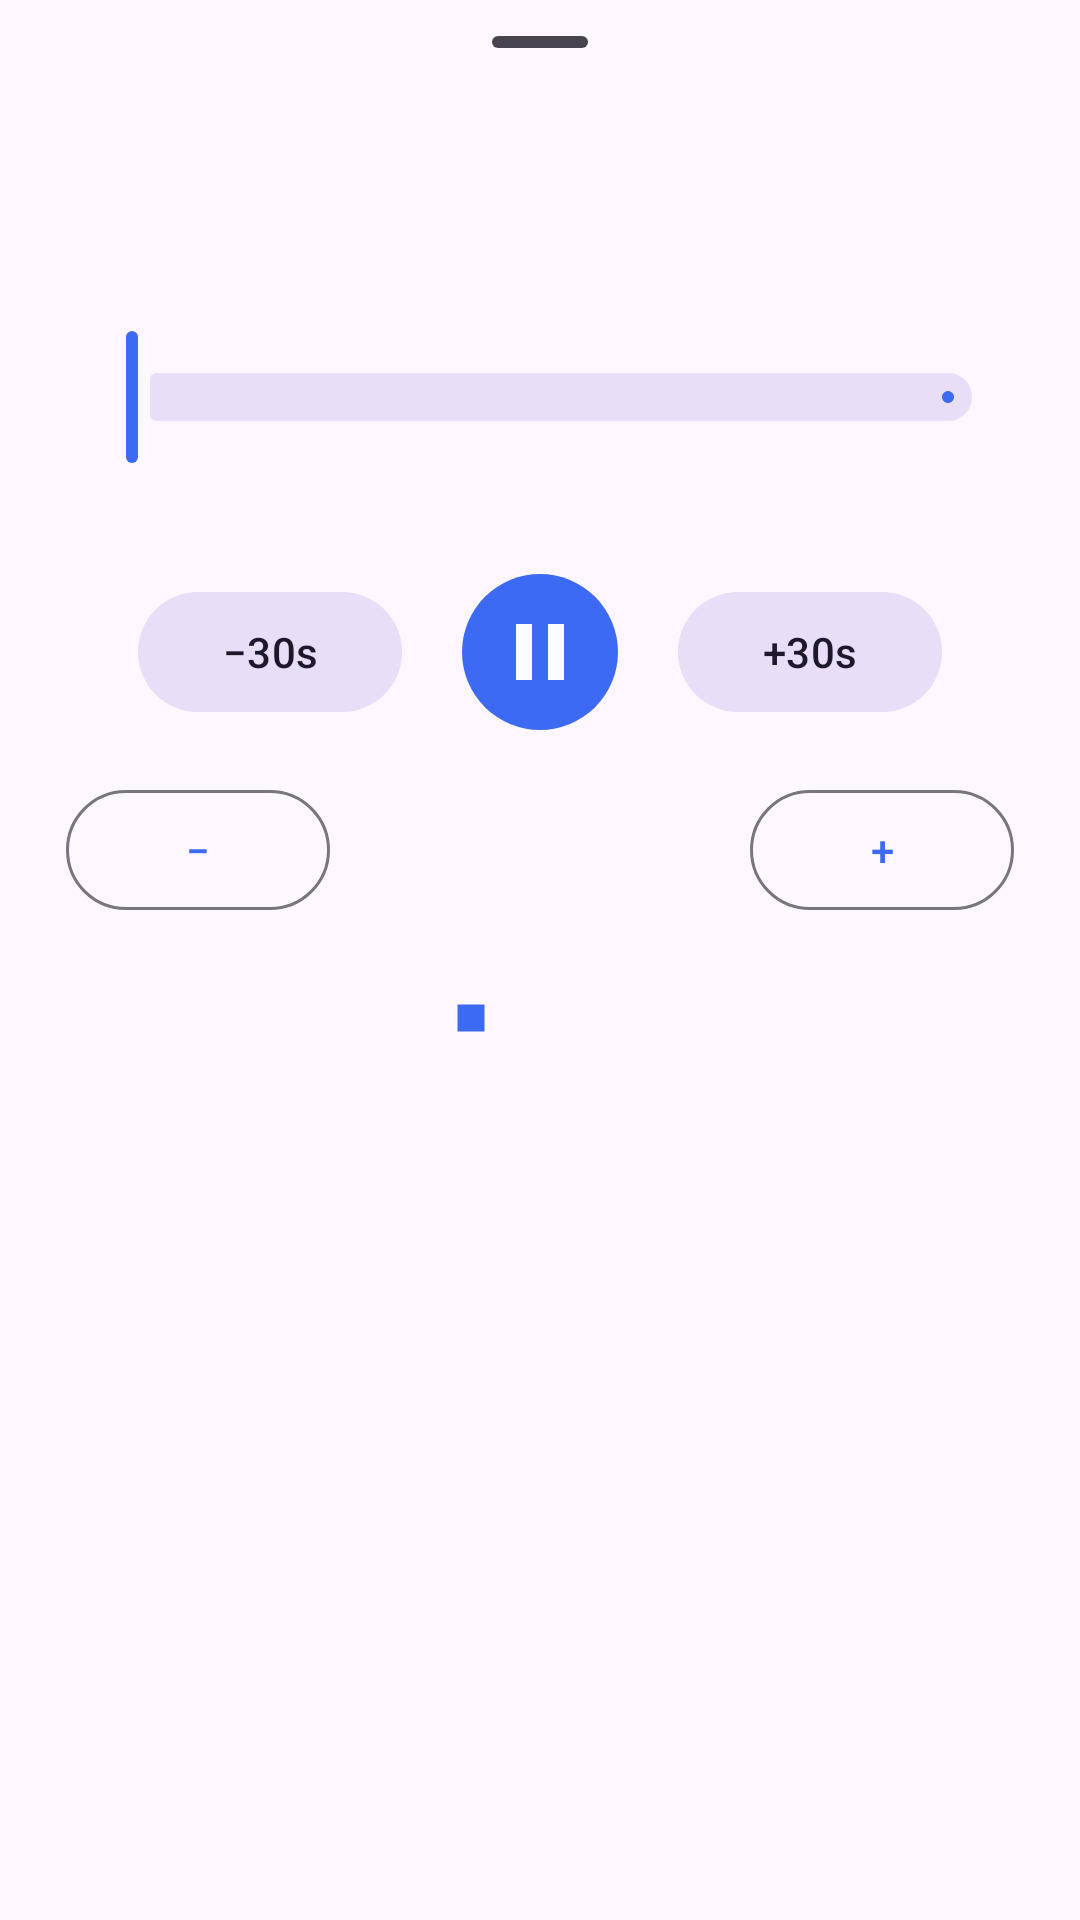

Reconstruct the res/layout file that produces this screen, plus the resources it refers to.
<!-- AndroidManifest.xml: application theme Theme.FreeCaster -->
<!-- res/layout/sheet_dlna_remote.xml -->
<?xml version="1.0" encoding="utf-8"?>
<LinearLayout xmlns:android="http://schemas.android.com/apk/res/android"
    xmlns:app="http://schemas.android.com/apk/res-auto"
    android:layout_width="match_parent"
    android:layout_height="wrap_content"
    android:orientation="vertical"
    android:paddingHorizontal="22dp"
    android:paddingBottom="20dp">

    <com.google.android.material.bottomsheet.BottomSheetDragHandleView
        android:layout_width="match_parent"
        android:layout_height="wrap_content" />

    <TextView
        android:id="@+id/dlna_name"
        android:layout_width="match_parent"
        android:layout_height="wrap_content"
        android:singleLine="true"
        android:ellipsize="end"
        android:textAppearance="?attr/textAppearanceTitleLarge" />

    <TextView
        android:id="@+id/dlna_title"
        android:layout_width="match_parent"
        android:layout_height="wrap_content"
        android:singleLine="true"
        android:ellipsize="middle"
        android:textAppearance="?attr/textAppearanceBodyMedium"
        android:textColor="?attr/colorOnSurfaceVariant" />

    <com.google.android.material.slider.Slider
        android:id="@+id/dlna_seek"
        android:layout_width="match_parent"
        android:layout_height="wrap_content"
        android:layout_marginTop="12dp"
        android:valueFrom="0"
        android:valueTo="1"
        app:labelBehavior="gone" />

    <TextView
        android:id="@+id/dlna_time"
        android:layout_width="match_parent"
        android:layout_height="wrap_content"
        android:gravity="center"
        android:textAppearance="?attr/textAppearanceLabelLarge" />

    <LinearLayout
        android:layout_width="match_parent"
        android:layout_height="wrap_content"
        android:layout_marginTop="12dp"
        android:gravity="center"
        android:orientation="horizontal">

        <com.google.android.material.button.MaterialButton
            android:id="@+id/dlna_back"
            style="@style/Widget.Material3.Button.TonalButton"
            android:layout_width="wrap_content"
            android:layout_height="wrap_content"
            android:text="−30s" />

        <com.google.android.material.button.MaterialButton
            android:id="@+id/dlna_play"
            style="@style/Widget.Material3.Button.IconButton.Filled"
            android:layout_width="wrap_content"
            android:layout_height="wrap_content"
            android:layout_marginHorizontal="16dp"
            app:icon="@drawable/ic_pause"
            app:iconPadding="0dp"
            app:iconSize="32dp" />

        <com.google.android.material.button.MaterialButton
            android:id="@+id/dlna_fwd"
            style="@style/Widget.Material3.Button.TonalButton"
            android:layout_width="wrap_content"
            android:layout_height="wrap_content"
            android:text="+30s" />
    </LinearLayout>

    <LinearLayout
        android:layout_width="match_parent"
        android:layout_height="wrap_content"
        android:layout_marginTop="12dp"
        android:gravity="center_vertical"
        android:orientation="horizontal">

        <com.google.android.material.button.MaterialButton
            android:id="@+id/dlna_vol_down"
            style="@style/Widget.Material3.Button.OutlinedButton"
            android:layout_width="wrap_content"
            android:layout_height="wrap_content"
            android:text="−" />

        <TextView
            android:id="@+id/dlna_volume"
            android:layout_width="0dp"
            android:layout_height="wrap_content"
            android:layout_weight="1"
            android:gravity="center"
            android:textAppearance="?attr/textAppearanceBodyLarge" />

        <com.google.android.material.button.MaterialButton
            android:id="@+id/dlna_vol_up"
            style="@style/Widget.Material3.Button.OutlinedButton"
            android:layout_width="wrap_content"
            android:layout_height="wrap_content"
            android:text="+" />
    </LinearLayout>

    <com.google.android.material.button.MaterialButton
        android:id="@+id/dlna_stop"
        style="@style/Widget.Material3.Button.TextButton"
        android:layout_width="wrap_content"
        android:layout_height="wrap_content"
        android:layout_gravity="center_horizontal"
        android:layout_marginTop="8dp"
        app:icon="@drawable/ic_stop" />
</LinearLayout>
<!-- resources referenced by this layout -->
<resources>
  <!-- drawable ic_pause (drawable) -->
  <vector xmlns:android="http://schemas.android.com/apk/res/android"
      android:width="24dp" android:height="24dp" android:viewportWidth="24" android:viewportHeight="24"
      android:tint="?attr/colorControlNormal">
      <path android:fillColor="@android:color/white"
          android:pathData="M6,19h4V5H6v14zM14,5v14h4V5h-4z" />
  </vector>
  <!-- drawable ic_stop (drawable) -->
  <vector xmlns:android="http://schemas.android.com/apk/res/android"
      android:width="24dp" android:height="24dp" android:viewportWidth="24" android:viewportHeight="24"
      android:tint="?attr/colorControlNormal">
      <path android:fillColor="@android:color/white"
          android:pathData="M6,6h12v12H6z" />
  </vector>
  <style name="Theme.FreeCaster" parent="Theme.Material3.DayNight.NoActionBar">
          <item name="colorPrimary">#3D6AF2</item>
          <item name="colorSecondary">#3D6AF2</item>
      </style>
</resources>
